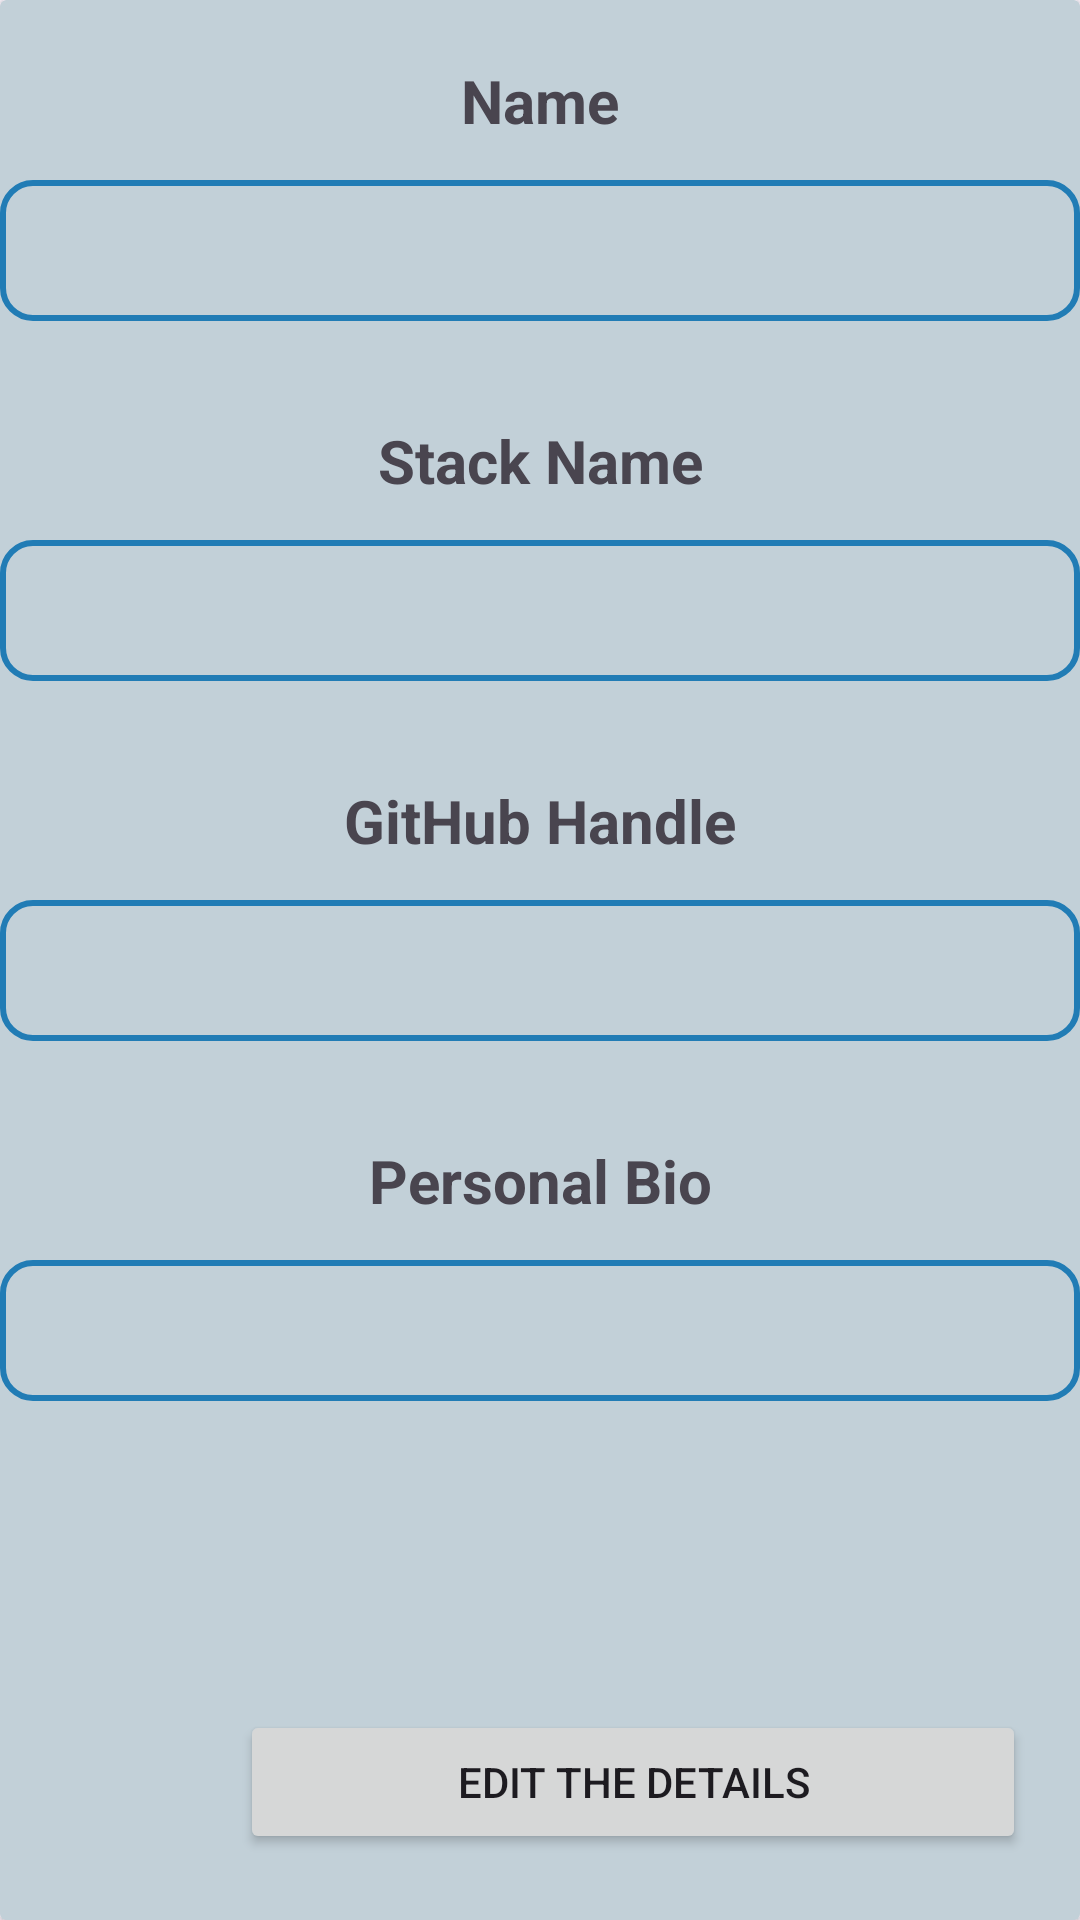

Here is an Android app screen rendered from its layout file. Give the layout XML and the strings, colors and styles it references.
<!-- AndroidManifest.xml: application theme Theme.TaskForSTageTwo -->
<!-- res/layout/activity_main.xml -->
<?xml version="1.0" encoding="utf-8"?>
<androidx.constraintlayout.widget.ConstraintLayout xmlns:android="http://schemas.android.com/apk/res/android"
    xmlns:app="http://schemas.android.com/apk/res-auto"
    xmlns:tools="http://schemas.android.com/tools"
    android:layout_width="match_parent"
    android:layout_height="match_parent"
    android:orientation="vertical"
    tools:context=".MainActivity">

    <androidx.cardview.widget.CardView
        android:layout_width="match_parent"
        android:layout_height="match_parent"
        app:layout_constraintStart_toStartOf="parent"
        app:layout_constraintTop_toTopOf="parent"
        app:layout_constraintEnd_toEndOf="parent"
        android:backgroundTint="@color/sky"
        app:layout_constraintBottom_toBottomOf="parent">

    <TextView
        android:layout_width="match_parent"
        android:layout_height="wrap_content"
        android:text="@string/name"
        android:textStyle="bold"
        android:textSize="20sp"
        android:textAlignment="center"
        android:layout_marginTop="10dp"
        android:padding="10dp"
        />
    <TextView
        android:id="@+id/tvName"
        android:layout_width="match_parent"
        android:layout_height="wrap_content"
        android:text=""
        android:background="@drawable/border_line"
        android:textAllCaps="true"
        android:textColor="@color/deep_blue"
        android:textStyle="bold"
        android:textSize="20sp"
        android:textAlignment="center"
        android:layout_marginTop="60dp"
        android:padding="10dp"
        />
    <TextView
        android:layout_width="match_parent"
        android:layout_height="wrap_content"
        android:text="@string/stack_name"
        android:textStyle="bold"
        android:textSize="20sp"
        android:textAlignment="center"
        android:layout_marginTop="130dp"
        android:padding="10dp"
        />
    <TextView
        android:id="@+id/tvStackName"
        android:layout_width="match_parent"
        android:layout_height="wrap_content"
        android:text=""
        android:background="@drawable/border_line"
        android:textAllCaps="true"
        android:textStyle="bold"
        android:textColor="@color/deep_blue"
        android:textSize="20sp"
        android:textAlignment="center"
        android:layout_marginTop="180dp"
        android:padding="10dp"
        />
    <TextView
        android:layout_width="match_parent"
        android:layout_height="wrap_content"
        android:text="@string/github_handle"
        android:textStyle="bold"
        android:textSize="20sp"
        android:textAlignment="center"
        android:layout_marginTop="250dp"
        android:padding="10dp"
        />
    <TextView
        android:id="@+id/tvGithubHandle"
        android:layout_width="match_parent"
        android:layout_height="wrap_content"
        android:text=""
        android:background="@drawable/border_line"
        android:textSize="20sp"
        android:textColor="@color/deep_blue"
        android:textAlignment="center"
        android:layout_marginTop="300dp"
        android:padding="10dp"
        />
    <TextView
        android:layout_width="match_parent"
        android:layout_height="wrap_content"
        android:text="@string/personal_bio"
        android:textStyle="bold"
        android:textSize="20sp"
        android:textAlignment="center"
        android:layout_marginTop="370dp"
        android:padding="10dp"
        />
    <TextView
        android:id="@+id/tvBio"
        android:layout_width="match_parent"
        android:layout_height="wrap_content"
        android:text=""
        android:textSize="20sp"
        android:textColor="@color/deep_blue"
        android:textAlignment="center"
        android:background="@drawable/border_line"
        android:layout_marginTop="420dp"
        android:padding="10dp"
        />

    <Button
        android:id="@+id/btnEdit"
        android:layout_width="262dp"
        android:layout_height="wrap_content"
        android:layout_marginStart="80dp"
        android:layout_marginTop="570dp"
        android:text="@string/edit_the_details" />

    </androidx.cardview.widget.CardView>

</androidx.constraintlayout.widget.ConstraintLayout>
<!-- resources referenced by this layout -->
<resources>
  <color name="deep_blue">#0F28B5</color>
  <color name="sky">#C2D0D8</color>
  <!-- drawable border_line (drawable) -->
  <?xml version="1.0" encoding="utf-8"?>
  <shape xmlns:android="http://schemas.android.com/apk/res/android"
      android:shape="rectangle">
  
      <stroke
          android:width="2dp"
          android:color="@color/blue"/>
  
      <corners
          android:radius="10dp"/>
  
  </shape>
  <string name="edit_the_details">EDIT THE DETAILS</string>
  <string name="github_handle">GitHub Handle</string>
  <string name="name">Name</string>
  <string name="personal_bio">Personal Bio</string>
  <string name="stack_name">Stack Name</string>
  <style name="Theme.TaskForSTageTwo" parent="Base.Theme.TaskForSTageTwo" />
  <color name="blue">#217CB5</color>
  <style name="Base.Theme.TaskForSTageTwo" parent="Theme.Material3.DayNight.NoActionBar">
          
           <item name="colorPrimary">@color/blue</item>
           <item name="colorPrimaryVariant">@color/blue</item>
           <item name="android:statusBarColor">@color/blue</item>
      </style>
</resources>
